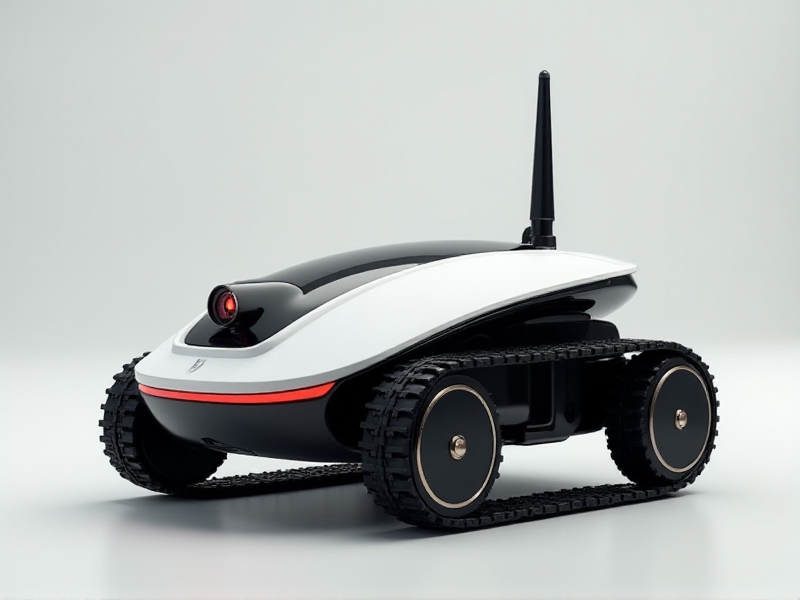
Generation parameters embedded in this image by AUTOMATIC1111 Stable Diffusion web UI or a fork of it (Forge, ...) (PNG 'parameters' text chunk):
A futuristic AI-driven track bot with an ultra-clean, aerodynamic form, a front-mounted camera on a tilting joint, and a single thin vertical Wi-Fi antenna
Steps: 20, Sampler: Euler, Schedule type: Simple, CFG scale: 1, Distilled CFG Scale: 3.5, Seed: 1258968118, Size: 800x600, Model hash: c161224931, Model: flux1-dev-bnb-nf4, Style Selector Enabled: True, Style Selector Randomize: False, Style Selector Style: base, Version: f2.0.1v1.10.1-previous-636-gb835f24a, Diffusion in Low Bits: bnb-nf4